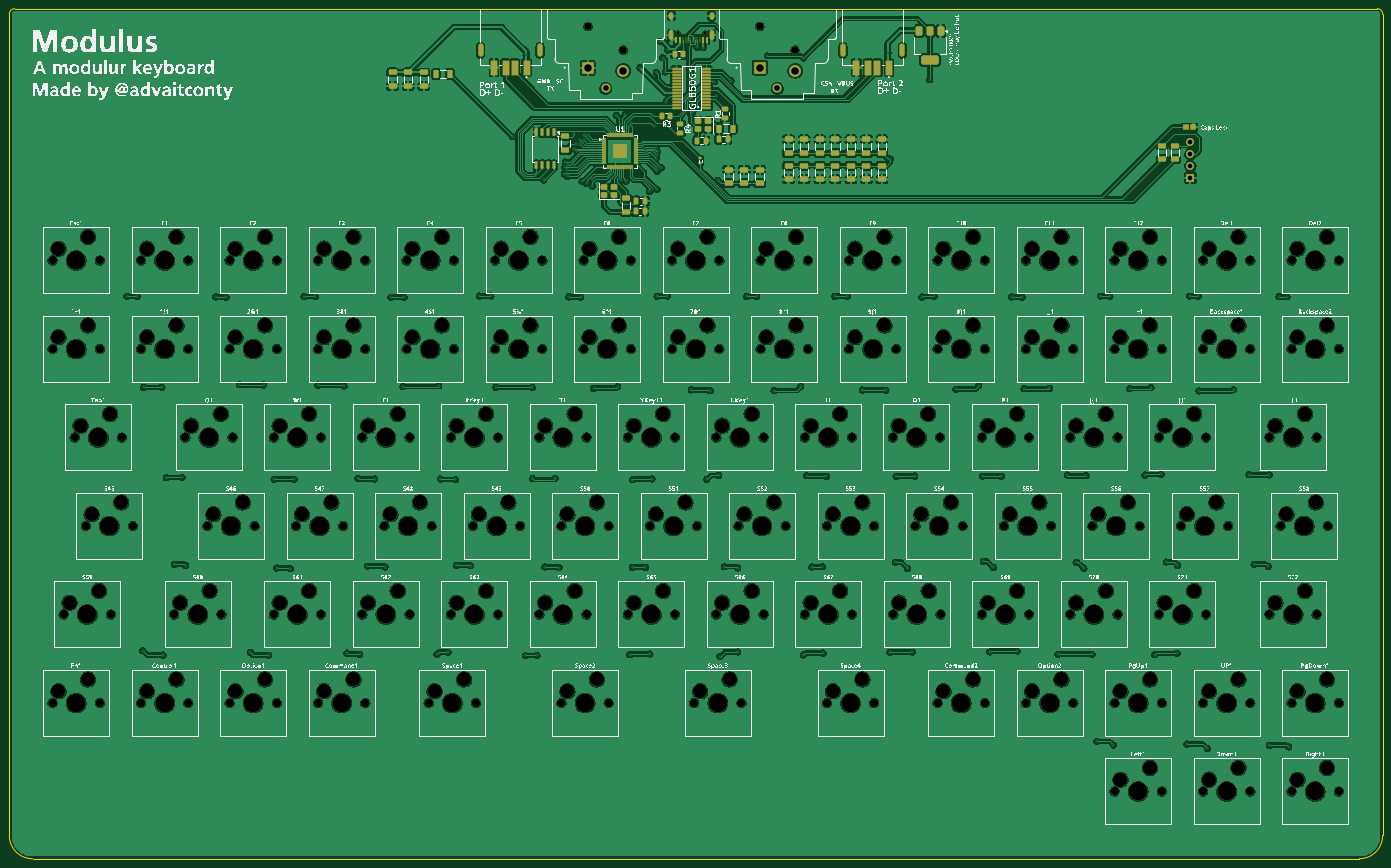
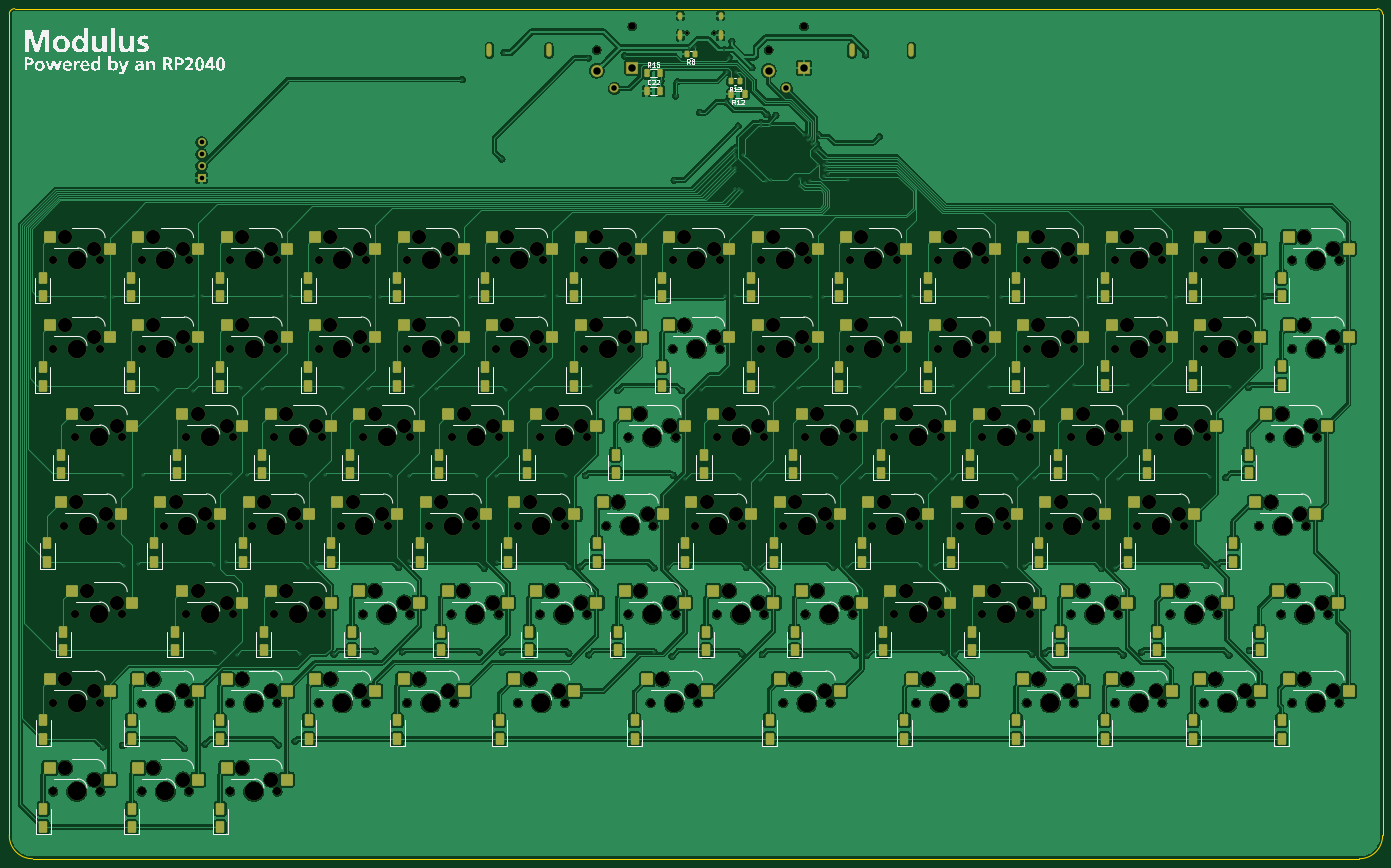
Circuit board: 11 layer files. Board 295.6 x 183.0 mm.
- bottom_copper: Modulus-B_Cu.gbr (667869 bytes)
- bottom_mask: Modulus-B_Mask.gbr (29247 bytes)
- paste: Modulus-B_Paste.gbr (14267 bytes)
- bottom_silk: Modulus-B_Silkscreen.gbr (76414 bytes)
- outline: Modulus-Edge_Cuts.gbr (984 bytes)
- top_copper: Modulus-F_Cu.gbr (1241716 bytes)
- top_mask: Modulus-F_Mask.gbr (25133 bytes)
- paste: Modulus-F_Paste.gbr (9154 bytes)
- top_silk: Modulus-F_Silkscreen.gbr (506327 bytes)
- drill: Modulus-NPTH.drl (7568 bytes)
- drill: Modulus-PTH.drl (4107 bytes)

=== bottom_copper: Modulus-B_Cu.gbr (667869 bytes, source omitted) ===
=== bottom_mask: Modulus-B_Mask.gbr (29247 bytes, source omitted) ===
=== paste: Modulus-B_Paste.gbr (14267 bytes, source omitted) ===
=== bottom_silk: Modulus-B_Silkscreen.gbr (76414 bytes, source omitted) ===
=== outline: Modulus-Edge_Cuts.gbr ===
%TF.GenerationSoftware,KiCad,Pcbnew,9.0.7*%
%TF.CreationDate,2026-03-15T09:44:17+08:00*%
%TF.ProjectId,Modulus,4d6f6475-6c75-4732-9e6b-696361645f70,rev?*%
%TF.SameCoordinates,Original*%
%TF.FileFunction,Profile,NP*%
%FSLAX46Y46*%
G04 Gerber Fmt 4.6, Leading zero omitted, Abs format (unit mm)*
G04 Created by KiCad (PCBNEW 9.0.7) date 2026-03-15 09:44:17*
%MOMM*%
%LPD*%
G01*
G04 APERTURE LIST*
%TA.AperFunction,Profile*%
%ADD10C,0.050000*%
%TD*%
G04 APERTURE END LIST*
D10*
X309072686Y-15100000D02*
G75*
G02*
X310242700Y-16269999I14J-1170000D01*
G01*
X310240000Y-193080000D02*
G75*
G02*
X305240000Y-198080000I-5000000J0D01*
G01*
X19630000Y-198080000D02*
G75*
G02*
X14630000Y-193080000I0J5000000D01*
G01*
X310242685Y-16275924D02*
X310240000Y-193080000D01*
X305240000Y-198080000D02*
X19630000Y-198080000D01*
X14630001Y-16269999D02*
G75*
G02*
X15800000Y-15100001I1169999J-1D01*
G01*
X14630001Y-193080001D02*
X14630001Y-16269999D01*
X15800000Y-15100001D02*
X309072700Y-15100000D01*
M02*

=== top_copper: Modulus-F_Cu.gbr (1241716 bytes, source omitted) ===
=== top_mask: Modulus-F_Mask.gbr (25133 bytes, source omitted) ===
=== paste: Modulus-F_Paste.gbr (9154 bytes, source omitted) ===
=== top_silk: Modulus-F_Silkscreen.gbr (506327 bytes, source omitted) ===
=== drill: Modulus-NPTH.drl (7568 bytes, source omitted) ===
=== drill: Modulus-PTH.drl ===
M48
; DRILL file {KiCad 9.0.7} date 2026-03-15T09:44:22+0800
; FORMAT={-:-/ absolute / metric / decimal}
; #@! TF.CreationDate,2026-03-15T09:44:22+08:00
; #@! TF.GenerationSoftware,Kicad,Pcbnew,9.0.7
; #@! TF.FileFunction,Plated,1,2,PTH
FMAT,2
METRIC
; #@! TA.AperFunction,Plated,PTH,ViaDrill
T1C0.300
; #@! TA.AperFunction,Plated,PTH,ComponentDrill
T2C0.600
; #@! TA.AperFunction,Plated,PTH,ComponentDrill
T3C1.000
; #@! TA.AperFunction,Plated,PTH,ComponentDrill
T4C1.200
; #@! TA.AperFunction,Plated,PTH,ComponentDrill
T5C1.600
%
G90
G05
T1
X39.95Y-77.05
X42.15Y-77.05
X43.34Y-153.28
X43.52Y-96.62
X47.46Y-96.57
X47.71Y-154.26
X48.42Y-116.05
X50.13Y-134.7
X51.79Y-115.98
X52.59Y-134.97
X59.03Y-77.14
X61.29Y-77.17
X64.16Y-96.05
X66.49Y-153.62
X69.36Y-96.1
X70.46Y-154.25
X71.63Y-116.38
X72.19Y-135.51
X75.15Y-135.63
X75.9Y-116.39
X78.09Y-77.08
X80.53Y-77.02
X81.07Y-96.13
X86.7Y-96.29
X87.33Y-153.82
X89.7Y-116.19
X90.04Y-154.06
X91.72Y-135.09
X93.26Y-116.33
X95.46Y-135.25
X96.78Y-77.22
X99.34Y-96.45
X99.58Y-77.15
X106.7Y-154.0
X107.04Y-96.24
X107.42Y-116.35
X109.07Y-153.62
X110.66Y-116.43
X110.88Y-134.9
X113.91Y-135.0
X115.79Y-76.96
X118.29Y-76.93
X119.36Y-96.61
X122.947Y-42.652
X125.71Y-154.33
X125.89Y-25.11
X127.22Y-96.61
X127.23Y-116.21
X128.19Y-154.33
X129.64Y-52.0
X129.93Y-135.25
X132.09Y-116.21
X132.95Y-135.41
X134.1Y-50.66
X134.208Y-49.281
X134.31Y-48.081
X134.735Y-49.882
X134.8Y-51.18
X134.87Y-48.681
X135.06Y-77.12
X136.1Y-45.21
X136.154Y-48.681
X136.18Y-42.13
X136.55Y-44.26
X136.759Y-45.81
X137.505Y-43.282
X137.508Y-44.134
X137.63Y-77.16
X137.92Y-52.3
X138.27Y-42.35
X138.386Y-43.314
X138.9Y-52.7
X139.18Y-42.32
X139.996Y-51.736
X140.134Y-53.264
X140.39Y-96.81
X145.25Y-38.07
X145.57Y-96.46
X146.23Y-52.04
X146.442Y-40.103
X147.14Y-37.94
X147.42Y-52.22
X148.17Y-154.17
X148.474Y-39.624
X148.495Y-40.452
X148.75Y-116.45
X148.78Y-135.33
X150.41Y-27.81
X151.57Y-135.33
X152.302Y-46.61
X152.42Y-54.4
X152.5Y-153.99
X152.94Y-116.3
X153.062Y-53.923
X153.36Y-40.34
X153.859Y-47.386
X153.88Y-28.84
X153.885Y-45.048
X153.96Y-46.57
X154.04Y-50.14
X154.06Y-53.98
X154.069Y-49.321
X154.07Y-77.03
X154.167Y-45.797
X154.7Y-22.12
X154.949Y-49.351
X155.28Y-25.63
X155.85Y-28.71
X156.02Y-35.189
X156.28Y-76.97
X156.31Y-23.97
X161.43Y-97.14
X161.67Y-37.42
X162.67Y-23.39
X163.98Y-23.5
X164.75Y-116.41
X165.52Y-97.32
X166.41Y-30.79
X166.82Y-33.89
X167.14Y-52.03
X167.34Y-115.56
X167.59Y-154.56
X168.54Y-135.22
X169.95Y-30.61
X171.43Y-135.46
X171.43Y-153.56
X173.34Y-77.02
X175.51Y-77.02
X177.81Y-25.25
X179.26Y-97.3
X184.97Y-96.43
X185.53Y-154.2
X185.57Y-25.75
X186.24Y-115.61
X187.37Y-135.26
X189.62Y-135.22
X189.78Y-153.83
X190.49Y-115.75
X192.32Y-77.02
X194.99Y-76.98
X198.25Y-97.19
X203.32Y-97.21
X203.74Y-24.58
X204.16Y-153.6
X204.23Y-47.46
X205.34Y-134.23
X205.53Y-115.76
X208.01Y-135.58
X209.04Y-153.6
X209.53Y-115.7
X211.07Y-77.17
X212.75Y-30.38
X213.68Y-77.05
X218.4Y-96.99
X223.29Y-96.27
X224.13Y-115.73
X224.27Y-134.01
X225.64Y-153.55
X226.45Y-135.39
X228.14Y-115.73
X230.4Y-77.15
X231.53Y-153.35
X232.65Y-77.15
X233.03Y-96.91
X238.51Y-96.8
X240.34Y-154.11
X242.37Y-115.49
X244.28Y-134.26
X245.93Y-135.5
X246.4Y-115.64
X247.69Y-154.05
X248.75Y-172.82
X249.5Y-76.97
X251.53Y-76.94
X252.29Y-173.62
X255.78Y-96.88
X259.09Y-115.49
X260.36Y-96.65
X261.18Y-154.14
X262.55Y-115.34
X263.68Y-134.19
X265.98Y-153.89
X266.08Y-134.91
X268.14Y-173.42
X268.67Y-76.97
X270.55Y-76.97
X270.75Y-97.37
X272.51Y-174.31
X278.15Y-97.12
X281.45Y-115.41
X282.59Y-134.68
X285.6Y-135.15
X285.82Y-115.44
X285.85Y-173.65
X287.9Y-77.08
X289.61Y-77.11
X290.02Y-174.0
T3
X268.845Y-43.87
X268.845Y-46.41
X268.845Y-48.95
X268.845Y-51.49
T4
X142.97Y-32.25
X179.97Y-32.25
T5
X139.16Y-27.8
X146.78Y-28.435
X176.16Y-27.8
X183.78Y-28.435
T2
G00X116.06Y-24.93
M15
G01X116.06Y-23.23
M16
G05
G00X128.86Y-24.93
M15
G01X128.86Y-23.23
M16
G05
G00X157.15Y-16.96
M15
G01X157.15Y-16.36
M16
G05
G00X157.15Y-21.39
M15
G01X157.15Y-20.29
M16
G05
G00X165.79Y-16.96
M15
G01X165.79Y-16.36
M16
G05
G00X165.79Y-21.39
M15
G01X165.79Y-20.29
M16
G05
G00X194.08Y-24.93
M15
G01X194.08Y-23.23
M16
G05
G00X206.88Y-24.93
M15
G01X206.88Y-23.23
M16
G05
M30
